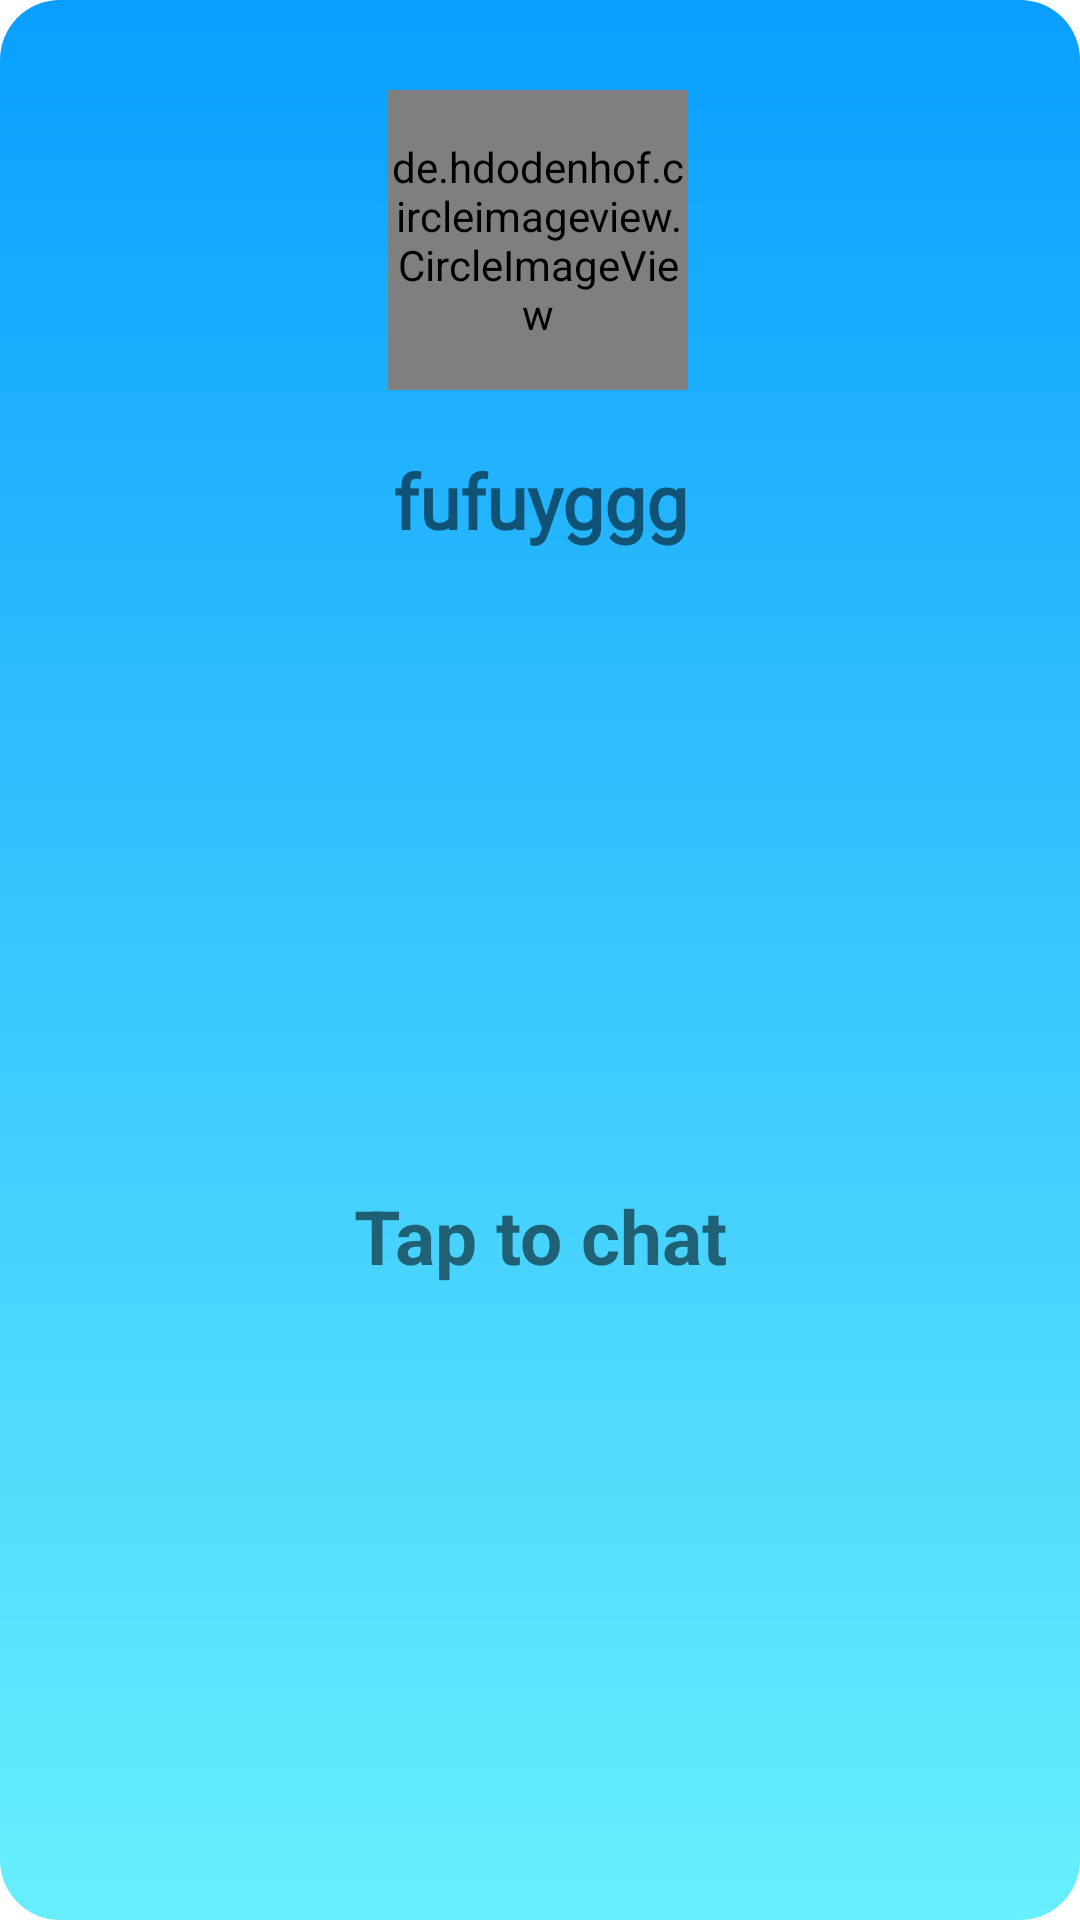

Produce the Android XML layout that renders to this screen, including the resource entries it uses.
<!-- AndroidManifest.xml: application theme Theme.Chatapp -->
<!-- res/layout/pop_user.xml -->
<?xml version="1.0" encoding="utf-8"?>
<androidx.constraintlayout.widget.ConstraintLayout xmlns:android="http://schemas.android.com/apk/res/android"
    xmlns:tools="http://schemas.android.com/tools"
    android:layout_width="match_parent"
    android:layout_height="wrap_content"
    xmlns:app="http://schemas.android.com/apk/res-auto"
    android:background="@drawable/progress_dialogcorner">

    <ImageView
        android:id="@+id/popUserBAck"
        android:layout_width="30dp"
        android:layout_height="30dp"
        android:layout_marginStart="20dp"
        android:layout_marginTop="30dp"
        android:src="@drawable/back"
        app:layout_constraintBottom_toTopOf="@id/popdp"
        app:layout_constraintStart_toStartOf="parent"
        app:layout_constraintTop_toTopOf="parent" />

    <de.hdodenhof.circleimageview.CircleImageView
        android:id="@+id/popdp"
        android:layout_width="100dp"
        android:layout_height="100dp"
        android:layout_marginTop="30dp"
        android:src="@drawable/avatar"
        app:civ_border_color="#FF000000"
        app:civ_border_width="2dp"
        app:layout_constraintEnd_toEndOf="parent"
        app:layout_constraintHorizontal_bias="0.378"
        app:layout_constraintStart_toEndOf="@+id/popUserBAck"
        app:layout_constraintTop_toTopOf="parent" />

    <TextView
        android:id="@+id/poptvAbout"
        android:layout_width="0dp"
        android:layout_height="wrap_content"
        android:layout_margin="20dp"
        android:gravity="center"
        android:text="Tap to chat"
        android:textSize="25sp"
        android:textStyle="bold"
        app:layout_constraintBottom_toBottomOf="parent"
        app:layout_constraintEnd_toEndOf="parent"
        app:layout_constraintStart_toStartOf="parent"
        app:layout_constraintTop_toBottomOf="@+id/poptvUserNmae" />

    <TextView
        android:id="@+id/poptvUserNmae"
        android:layout_width="0dp"
        android:layout_height="wrap_content"
        android:ellipsize="end"
        android:text="fufuyggg"
        android:fontFamily="@font/roboto_bold"
        android:gravity="center"
        android:textSize="25sp"
        android:layout_margin="20dp"
        android:textStyle="bold"
        app:layout_constraintEnd_toEndOf="parent"
        app:layout_constraintStart_toStartOf="parent"
        app:layout_constraintTop_toBottomOf="@+id/popdp" />


</androidx.constraintlayout.widget.ConstraintLayout>
<!-- resources referenced by this layout -->
<resources>
  <!-- drawable avatar (drawable) -->
  <vector android:height="32dp" android:tint="#ACACAC"
      android:viewportHeight="24" android:viewportWidth="24"
      android:width="32dp" xmlns:android="http://schemas.android.com/apk/res/android">
      <path android:fillColor="#000000" android:pathData="M12,2C6.48,2 2,6.48 2,12s4.48,10 10,10s10,-4.48 10,-10S17.52,2 12,2zM12,6c1.93,0 3.5,1.57 3.5,3.5S13.93,13 12,13s-3.5,-1.57 -3.5,-3.5S10.07,6 12,6zM12,20c-2.03,0 -4.43,-0.82 -6.14,-2.88C7.55,15.8 9.68,15 12,15s4.45,0.8 6.14,2.12C16.43,19.18 14.03,20 12,20z"/>
  </vector>
  <!-- drawable progress_dialogcorner (drawable) -->
  <?xml version="1.0" encoding="utf-8"?>
  <shape  android:shape="rectangle"
      xmlns:android="http://schemas.android.com/apk/res/android">
          <corners android:radius="20dp"/>
          <gradient android:startColor="@color/colorPrimary"
              android:angle="-90"
              android:endColor="@color/colorPrimaryVariant"/>
  
  </shape>
  <style name="Theme.Chatapp" parent="Theme.MaterialComponents.DayNight.DarkActionBar">
          
          <item name="colorPrimary">@color/colorPrimary</item>
          <item name="colorPrimaryVariant">@color/colorPrimary</item>
          <item name="colorOnPrimary">@color/colorPrimaryVariant</item>
          
          <item name="colorSecondary">@color/teal_200</item>
          <item name="colorSecondaryVariant">@color/teal_700</item>
          <item name="colorOnSecondary">@color/black</item>
          
          <item name="android:statusBarColor" tools:targetApi="l">?attr/colorPrimaryVariant</item>
          
      </style>
  <color name="colorPrimary">#0a9fff</color>
  <color name="colorPrimaryVariant">#68effd</color>
  <color name="teal_200">#FF03DAC5</color>
  <color name="teal_700">#FF018786</color>
  <color name="black">#FF000000</color>
</resources>
